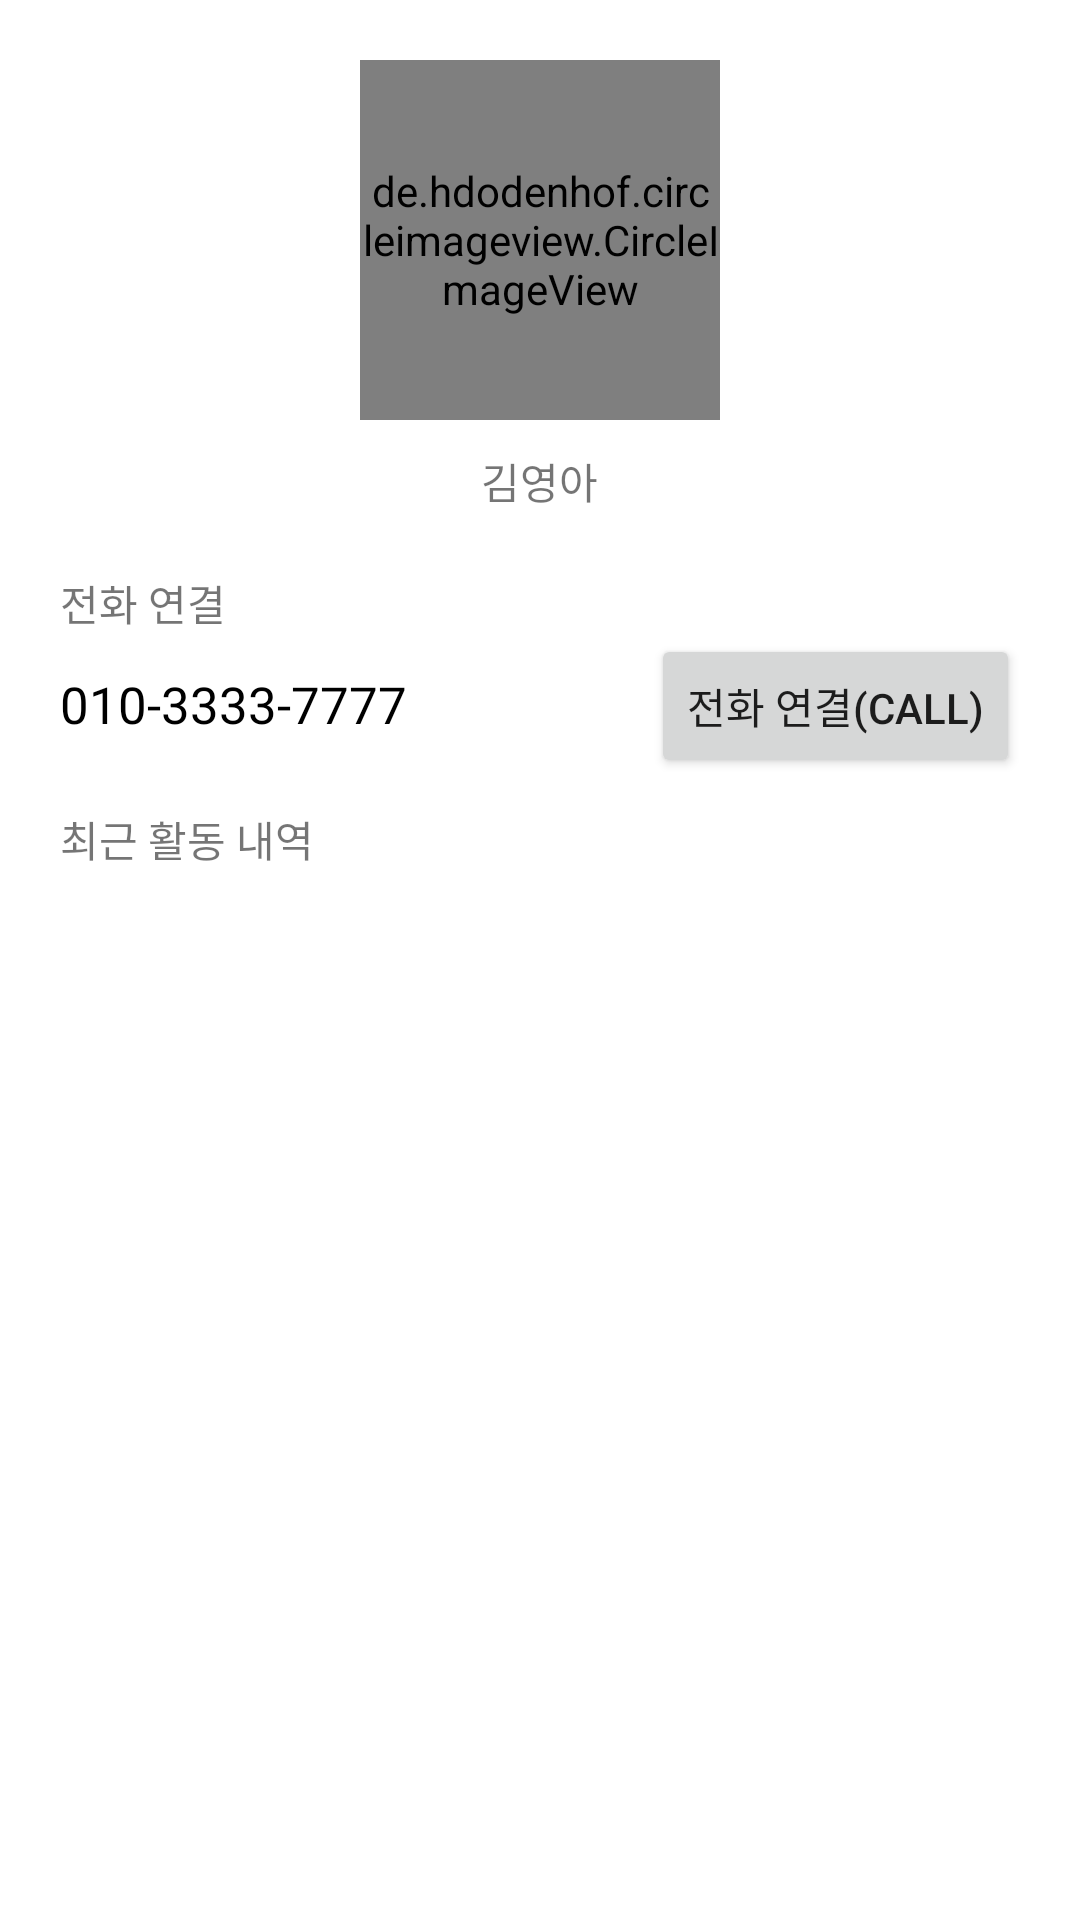

The Android layout XML behind this screen, and the referenced resources:
<!-- AndroidManifest.xml: application theme Theme.LivraryPractice_20220221 -->
<!-- res/layout/activity_main.xml -->
<?xml version="1.0" encoding="utf-8"?>
<LinearLayout xmlns:android="http://schemas.android.com/apk/res/android"
    xmlns:app="http://schemas.android.com/apk/res-auto"
    xmlns:tools="http://schemas.android.com/tools"
    android:layout_width="match_parent"
    android:layout_height="match_parent"
    android:orientation="vertical"
    android:padding="20dp"
    tools:context=".MainActivity">


    <LinearLayout
        android:layout_width="match_parent"
        android:layout_height="wrap_content"
        android:gravity="center"
        android:orientation="vertical">

        <de.hdodenhof.circleimageview.CircleImageView
            android:id="@+id/imgProfile"
            android:layout_width="120dp"
            android:layout_height="120dp"
            android:src="@drawable/yuna_kim"
            app:civ_border_width="2dp"
            android:scaleType="centerCrop"/>

        <TextView
            android:layout_width="wrap_content"
            android:layout_height="wrap_content"
            android:text="김영아"
            android:layout_marginTop="10dp"/>


    </LinearLayout>

    <TextView
        android:layout_width="wrap_content"
        android:layout_height="wrap_content"
        android:text="전화 연결"
        android:layout_marginTop="20dp"/>
    <LinearLayout
        android:layout_width="match_parent"
        android:layout_height="wrap_content"
        android:orientation="horizontal">

        <TextView
            android:layout_width="wrap_content"
            android:layout_height="wrap_content"
            android:text="010-3333-7777"
            android:textColor="@color/black"
            android:textSize="17sp"/>

        <TextView
            android:layout_width="0dp"
            android:layout_weight="1"
            android:layout_height="wrap_content"/>

        <Button
            android:id="@+id/btnCall"
            android:layout_width="wrap_content"
            android:layout_height="wrap_content"
            android:text="전화 연결(CALL)"/>


    </LinearLayout>

    <TextView
        android:layout_width="wrap_content"
        android:layout_height="wrap_content"
        android:layout_marginTop="10dp"
        android:text="최근 활동 내역"/>

    <ImageView
        android:id="@+id/imgActivity"
        android:layout_width="match_parent"
        android:layout_height="250dp"
        android:src="@mipmap/ic_launcher"
        android:scaleType="centerCrop"
        android:layout_marginTop="10dp"/>

</LinearLayout>
<!-- resources referenced by this layout -->
<resources>
  <style name="Theme.LivraryPractice_20220221" parent="Theme.MaterialComponents.DayNight.DarkActionBar">
          
          <item name="colorPrimary">@color/purple_500</item>
          <item name="colorPrimaryVariant">@color/purple_700</item>
          <item name="colorOnPrimary">@color/white</item>
          
          <item name="colorSecondary">@color/teal_200</item>
          <item name="colorSecondaryVariant">@color/teal_700</item>
          <item name="colorOnSecondary">@color/black</item>
          
          <item name="android:statusBarColor" tools:targetApi="l">?attr/colorPrimaryVariant</item>
          
      </style>
  <!-- not gathered from this repository: default colours our renderer supplied (Android Studio template values) -->
  <color name="purple_500">#FF6200EE</color>
  <color name="purple_700">#FF3700B3</color>
  <color name="teal_200">#FF03DAC5</color>
  <color name="teal_700">#FF018786</color>
  <color name="black">#FF000000</color>
  <color name="white">#FFFFFFFF</color>
</resources>
